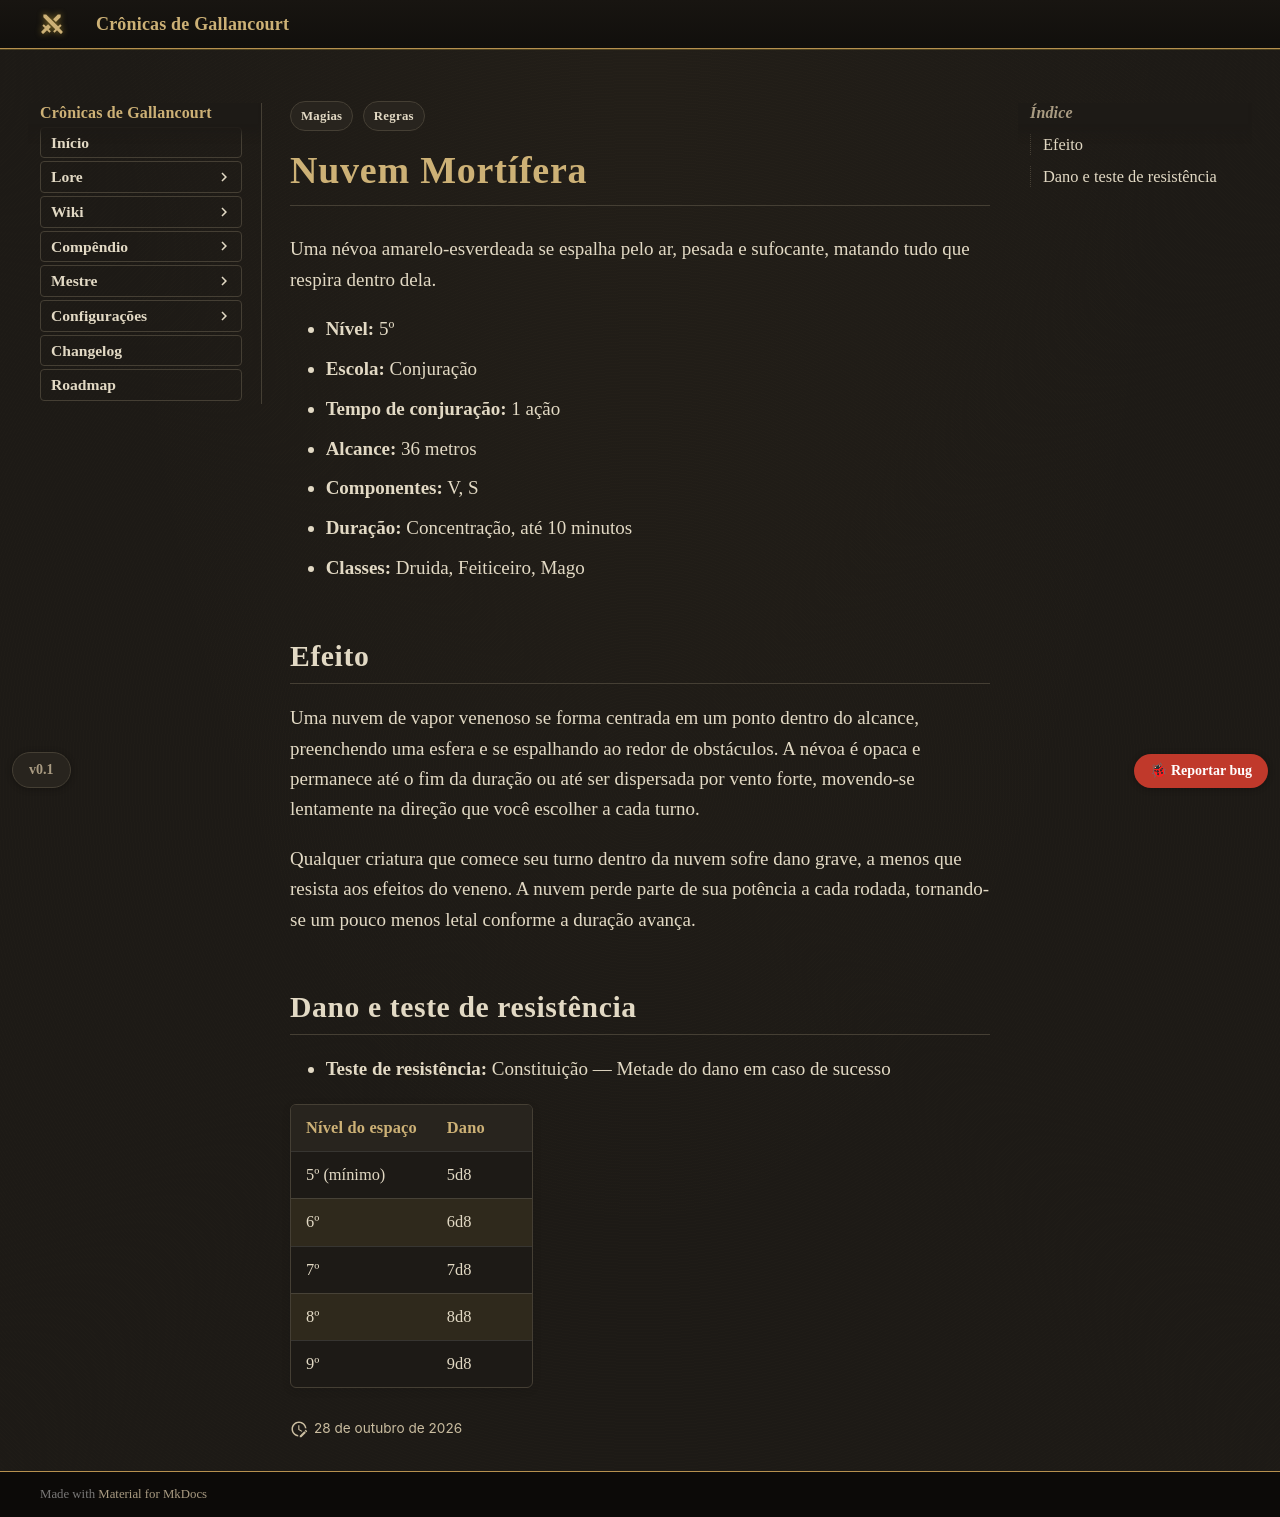

repository: Verayon/Gallancourt-RPG-DnD- · page: magias/nuvem-mortifera/index.html · generator: mkdocs

---
tags:
  - Regras
  - Magias
magia:
  nivel: 5
  escola: Conjuração
  tempo: "1 ação"
  alcance: "36 metros"
  componentes: "V, S"
  duracao: "Concentração, até 10 minutos"
  ritual: false
  concentracao: true
  classes: [Druida, Feiticeiro, Mago]
  categoria: Dano
  dano_tipo: Veneno
  alcance_tipo: Distância
  area: Esfera
  fonte: PHB
  nome_ingles: Cloudkill
  resistencia: Constituição
  resistencia_efeito: "Metade do dano"
  dano:
    - ["5º (mínimo)", "5d8"]
    - ["6º", "6d8"]
    - ["7º", "7d8"]
    - ["8º", "8d8"]
    - ["9º", "9d8"]
---

# Nuvem Mortífera

Uma névoa amarelo-esverdeada se espalha pelo ar, pesada e sufocante, matando tudo que respira
dentro dela.

- **Nível:** 5º
- **Escola:** Conjuração
- **Tempo de conjuração:** 1 ação
- **Alcance:** 36 metros
- **Componentes:** V, S
- **Duração:** Concentração, até 10 minutos
- **Classes:** Druida, Feiticeiro, Mago

## Efeito

Uma nuvem de vapor venenoso se forma centrada em um ponto dentro do alcance, preenchendo uma
esfera e se espalhando ao redor de obstáculos. A névoa é opaca e permanece até o fim da duração ou
até ser dispersada por vento forte, movendo-se lentamente na direção que você escolher a cada
turno.

Qualquer criatura que comece seu turno dentro da nuvem sofre dano grave, a menos que resista aos
efeitos do veneno. A nuvem perde parte de sua potência a cada rodada, tornando-se um pouco menos
letal conforme a duração avança.
